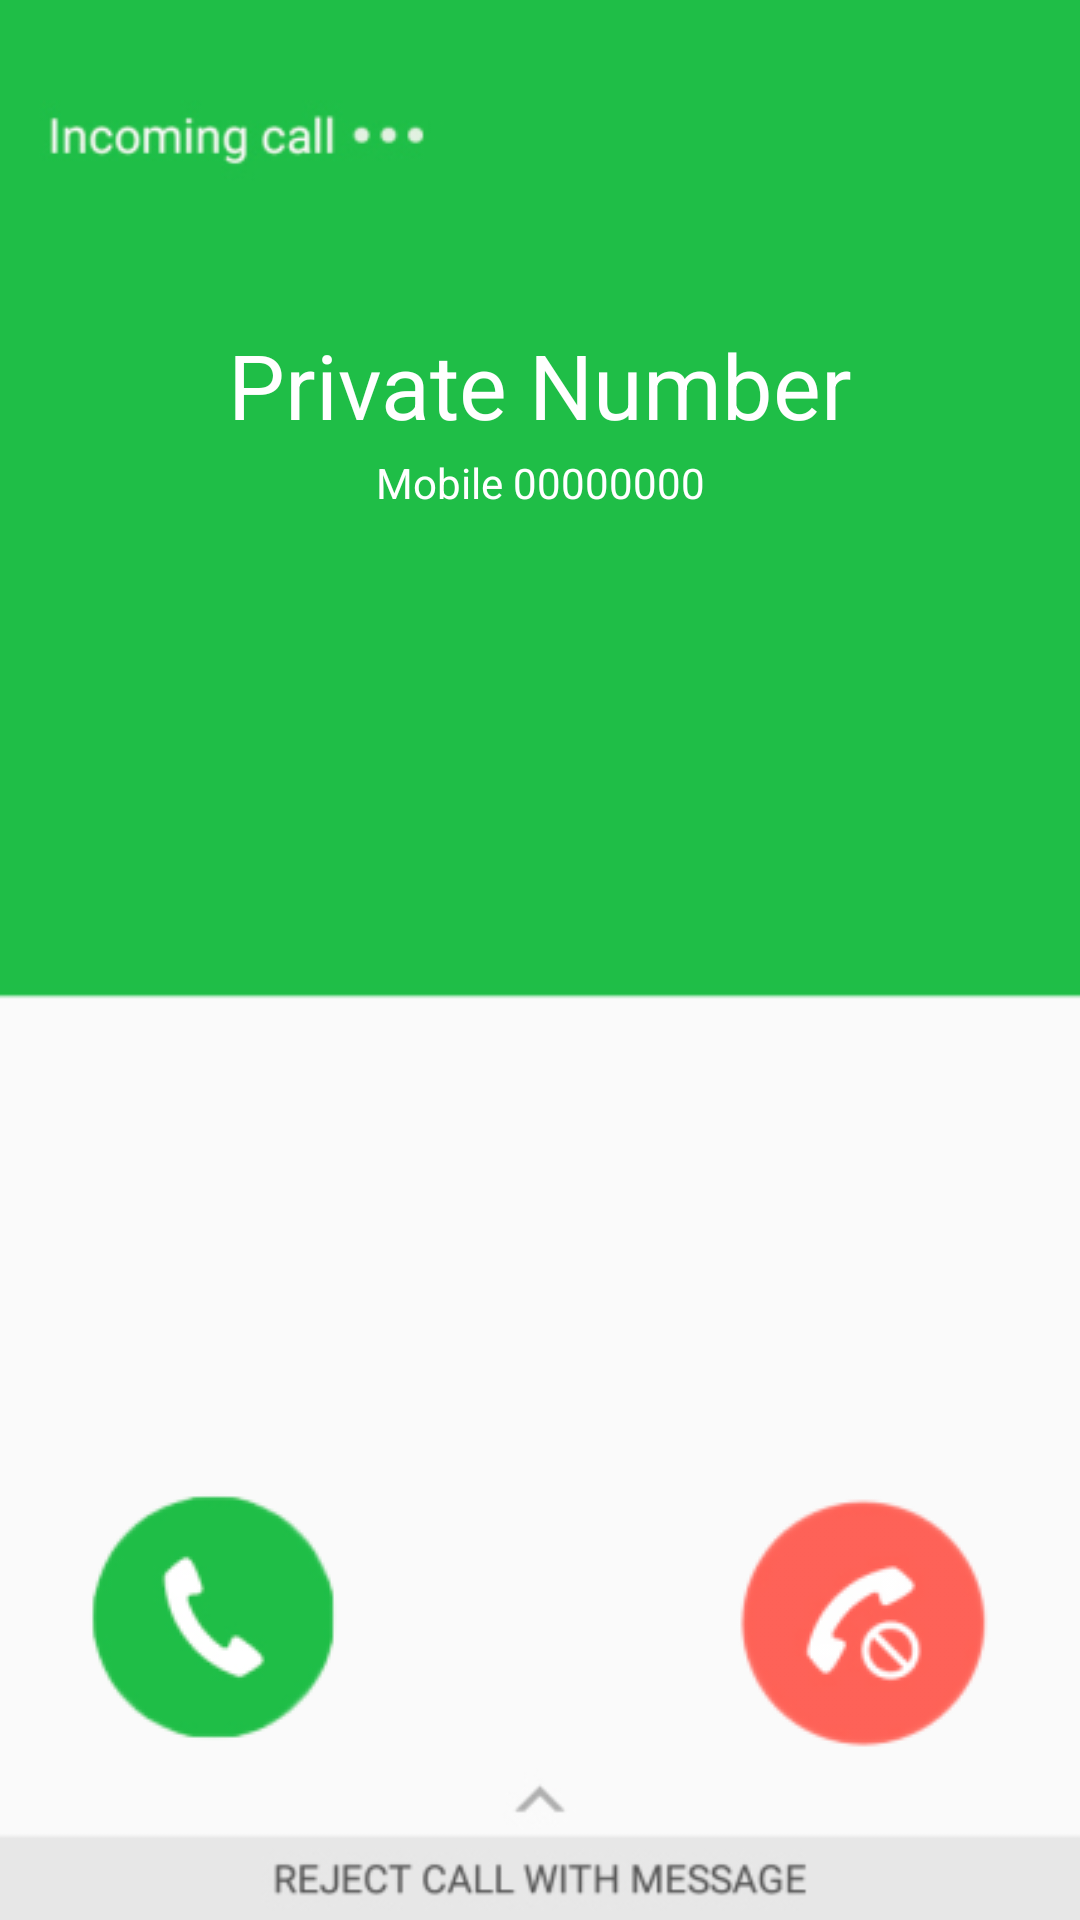

Here is an Android app screen rendered from its layout file. Give the layout XML and the strings, colors and styles it references.
<!-- AndroidManifest.xml: application theme Theme.AWFC -->
<!-- res/layout/activity_incoming_voice_call_samsung_s7.xml -->
<?xml version="1.0" encoding="utf-8"?>
<androidx.constraintlayout.widget.ConstraintLayout xmlns:android="http://schemas.android.com/apk/res/android"
    xmlns:app="http://schemas.android.com/apk/res-auto"
    xmlns:tools="http://schemas.android.com/tools"
    android:layout_width="match_parent"
    android:layout_height="match_parent"
    android:keepScreenOn="true"
    android:background="@drawable/samsung_s7_bg"
    tools:context=".ui.voiceDeviceUI.IncomingVoiceCallSamsungS7">


    <TextView
        android:id="@+id/callerIdTv"
        android:layout_width="wrap_content"
        android:layout_height="wrap_content"
        android:text="Private Number"
        android:textColor="@color/white"
        android:textSize="30dp"
        app:layout_constraintBottom_toBottomOf="parent"
        app:layout_constraintEnd_toEndOf="parent"
        app:layout_constraintStart_toStartOf="parent"
        app:layout_constraintTop_toTopOf="parent"
        app:layout_constraintVertical_bias="0.18" />

    <TextView
        android:id="@+id/callerNumTv"
        android:layout_width="wrap_content"
        android:layout_height="wrap_content"
        android:layout_marginTop="3dp"
        android:text="Mobile 00000000"
        android:textColor="@color/white"
        app:layout_constraintEnd_toEndOf="@+id/callerIdTv"
        app:layout_constraintStart_toStartOf="@+id/callerIdTv"
        app:layout_constraintTop_toBottomOf="@+id/callerIdTv" />


    <ImageView
        android:id="@+id/answerBtnIV"
        android:layout_width="wrap_content"
        android:layout_height="wrap_content"
        android:src="@drawable/samsung_s7_accept_btn"
        app:layout_constraintBottom_toBottomOf="parent"
        app:layout_constraintEnd_toEndOf="parent"
        app:layout_constraintHorizontal_bias="0.1"
        app:layout_constraintStart_toStartOf="parent"
        app:layout_constraintTop_toTopOf="parent"
        app:layout_constraintVertical_bias="0.9" />

    <ImageView
        android:id="@+id/declineBtnIV"
        android:layout_width="wrap_content"
        android:layout_height="wrap_content"
        android:src="@drawable/samsung_s7_decline_btn"
        app:layout_constraintBottom_toBottomOf="parent"
        app:layout_constraintEnd_toEndOf="parent"
        app:layout_constraintHorizontal_bias="0.9"
        app:layout_constraintStart_toStartOf="parent"
        app:layout_constraintTop_toTopOf="parent"
        app:layout_constraintVertical_bias="0.9" />

    <ImageView
        android:id="@+id/chevronLeftIV1"
        android:layout_width="wrap_content"
        android:layout_height="wrap_content"
        android:src="@drawable/ic_baseline_chevron_left"
        app:layout_constraintBottom_toBottomOf="@+id/declineBtnIV"
        app:layout_constraintEnd_toStartOf="@+id/declineBtnIV"
        app:layout_constraintTop_toTopOf="@+id/declineBtnIV"
        app:tint="#B64E4E" />

    <ImageView
        android:id="@+id/chevronLeftIV2"
        android:layout_width="wrap_content"
        android:layout_height="wrap_content"
        android:layout_marginEnd="-10dp"
        android:src="@drawable/ic_baseline_chevron_left"
        app:layout_constraintBottom_toBottomOf="@+id/declineBtnIV"
        app:layout_constraintEnd_toStartOf="@+id/chevronLeftIV1"
        app:layout_constraintTop_toTopOf="@+id/declineBtnIV"
        app:tint="#AF6565" />

    <ImageView
        android:id="@+id/chevronLeftIV3"
        android:layout_width="wrap_content"
        android:layout_height="wrap_content"
        android:layout_marginEnd="-10dp"
        android:src="@drawable/ic_baseline_chevron_left"
        app:layout_constraintBottom_toBottomOf="@+id/declineBtnIV"
        app:layout_constraintEnd_toStartOf="@+id/chevronLeftIV2"
        app:layout_constraintTop_toTopOf="@+id/declineBtnIV"
        app:tint="#B58888" />


    <ImageView
        android:id="@+id/chevronRightIV1"
        android:layout_width="wrap_content"
        android:layout_height="wrap_content"
        android:src="@drawable/ic_baseline_chevron_right"
        app:layout_constraintBottom_toBottomOf="@+id/answerBtnIV"
        app:layout_constraintStart_toEndOf="@id/answerBtnIV"
        app:layout_constraintTop_toTopOf="@+id/answerBtnIV"
        app:tint="#4AEA06" />

    <ImageView
        android:id="@+id/chevronRightIV2"
        android:layout_width="wrap_content"
        android:layout_height="wrap_content"
        android:layout_marginStart="-10dp"
        android:src="@drawable/ic_baseline_chevron_right"
        app:layout_constraintBottom_toBottomOf="@+id/answerBtnIV"
        app:layout_constraintStart_toEndOf="@+id/chevronRightIV1"
        app:layout_constraintTop_toTopOf="@+id/answerBtnIV"
        app:tint="#84F38F" />

    <ImageView
        android:id="@+id/chevronRightIV3"
        android:layout_width="wrap_content"
        android:layout_height="wrap_content"
        android:layout_marginStart="-10dp"
        android:src="@drawable/ic_baseline_chevron_right"
        app:layout_constraintBottom_toBottomOf="@+id/answerBtnIV"
        app:layout_constraintStart_toEndOf="@+id/chevronRightIV2"
        app:layout_constraintTop_toTopOf="@+id/answerBtnIV"
        app:tint="#A5EA8C" />


</androidx.constraintlayout.widget.ConstraintLayout>
<!-- resources referenced by this layout -->
<resources>
  <color name="white">#FFFFFFFF</color>
  <!-- drawable samsung_s7_accept_btn: png bitmap (drawable, 5103 bytes) -->
  <!-- drawable samsung_s7_bg: jpg bitmap (drawable, 22954 bytes) -->
  <!-- drawable samsung_s7_decline_btn: png bitmap (drawable, 7648 bytes) -->
  <style name="Theme.AWFC" parent="Theme.MaterialComponents.Light.NoActionBar">
          
          <item name="colorPrimary">@color/purple_500</item>
          <item name="colorPrimaryVariant">@color/purple_700</item>
          <item name="colorOnPrimary">@color/white</item>
          
          <item name="colorSecondary">@color/teal_200</item>
          <item name="colorSecondaryVariant">@color/teal_700</item>
          <item name="colorPrimaryDark">@color/colorAccent</item>
          <item name="colorAccent">@color/colorPrimaryDark</item>
          <item name="colorOnSecondary">@color/black</item>
          <item name="android:windowActivityTransitions">true</item>
          <item name="android:windowEnterTransition">@transition/trans_anim</item>
          <item name="android:windowExitTransition">@transition/trans_anim</item>
          
          <item name="android:statusBarColor" tools:targetApi="l">?attr/colorPrimaryVariant</item>
          
      </style>
  <color name="purple_500">#FF6200EE</color>
  <color name="purple_700">#FF3700B3</color>
  <color name="teal_200">#FF03DAC5</color>
  <color name="teal_700">#FF018786</color>
  <color name="colorAccent">#D81B60</color>
  <color name="black">#FF000000</color>
  <!-- not gathered from this repository: default colours our renderer supplied (Android Studio template values) -->
  <color name="colorPrimaryDark">#FF3700B3</color>
</resources>
